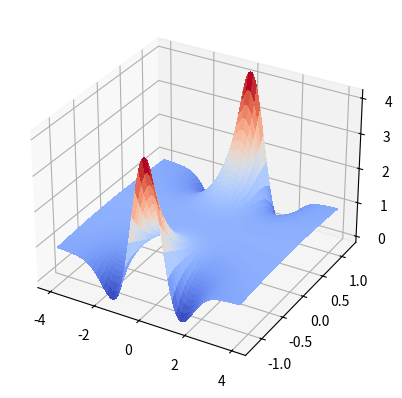

This chart was generated by the following Python code:
# Used to verify an old hypothesis: can convolving by a non-negative
# distribution by a Gaussian kernel leave it somehow "invariant"?

# turns out the hypothesis is wrong!

import math
import scipy
import numpy as np
import matplotlib.pyplot as plt
from matplotlib import cm
from matplotlib.ticker import LinearLocator

N = 120
M = 400
S = 10
gamma = -0.5

h = 0.01

factor = [1.0 for i in range(S)]
term = [1.0 for i in range(S)]
# factor[k] = c[k] / c[k - 1], with the assumption c[-1] = 1
# factor[0] * factor[1] * ... factor[k] * term[k] = c[k] * term[k]
# the rule is: factor[0] * (term[0] + a * factor[1] * (term[1] + a * factor[2] * (term[2] + a * 0)))


tab = [[0.0 for j in range(-M, M + 1)] for i in range(-N, N + 1)]


# Gaussian distribution
for k in range(S//2):
	if k == 0:
		factor[2*k] = 1.0
		factor[2*k + 1] = 1.0
	else:
		factor[2*k] = 1.0/k
		factor[2*k + 1] = 1.0
	term[2*k] = 1.0
	term[2*k + 1] = 0.0

# for k in range(S - 2):
# 	term[k] = 0.0

# Laplace distribution
# factor[0] = 1
# factor[1] = 1
# factor[2] = 1
# factor[3] = 1
# factor[4] = 9
# factor[5] = 1
# term[0] = 1
# term[1] = 0
# term[2] = 2
# term[3] = 0
# term[4] = 1
# term[5] = 0
# for k in range(3, S//2):
# 	factor[2*k] = 4.0
# 	factor[2*k + 1] = 1.0
# 	term[2*k] = 1.0
# 	term[2*k + 1] = 0.0

for i in range(-N, N + 1):
	for j in range(-M, M + 1):
		a = i*h
		z = j*h

		TOTAL = 0.0
		for k in range(S - 1, -1, -1):
			# print(TOTAL)
			TOTAL *= a
			TOTAL += term[k] * scipy.special.hyp1f1(-gamma*k, 1.0/2, -z*z/2.0)
			TOTAL *= factor[k]

		tab[i + N][j + M] = TOTAL

# for i in range(1, 2*N):
# 	for j in range(1, 2*M):
# 		a = (i - N)*h
# 		z = (j - M)*h

# 		print((tab[i][j + 1] + tab[i][j - 1] - 2*tab[i][j])/(h*h) + z * (tab[i][j + 1] - tab[i][j - 1])/(2*h) - 2*a*gamma*(tab[i + 1][j] - tab[i - 1][j])/(2*h))


# for i in range(0, 2*N + 1):
# 	a = (i - N)*h

# 	print(tab[i][M] - (1 - a*a)**2 / (1 - 4*a**2))

fig, ax = plt.subplots(subplot_kw={"projection": "3d"})
ax.autoscale(enable=None, axis="x", tight=True)

X = [[h * j for j in range(-M, M + 1)] for i in range(-N, N + 1)]
Y = [[h * i for j in range(-M, M + 1)] for i in range(-N, N + 1)]
Z = np.array(tab)

surf = ax.plot_surface(X, Y, Z, cmap=cm.coolwarm, linewidth=0, antialiased=False)

plt.show()
